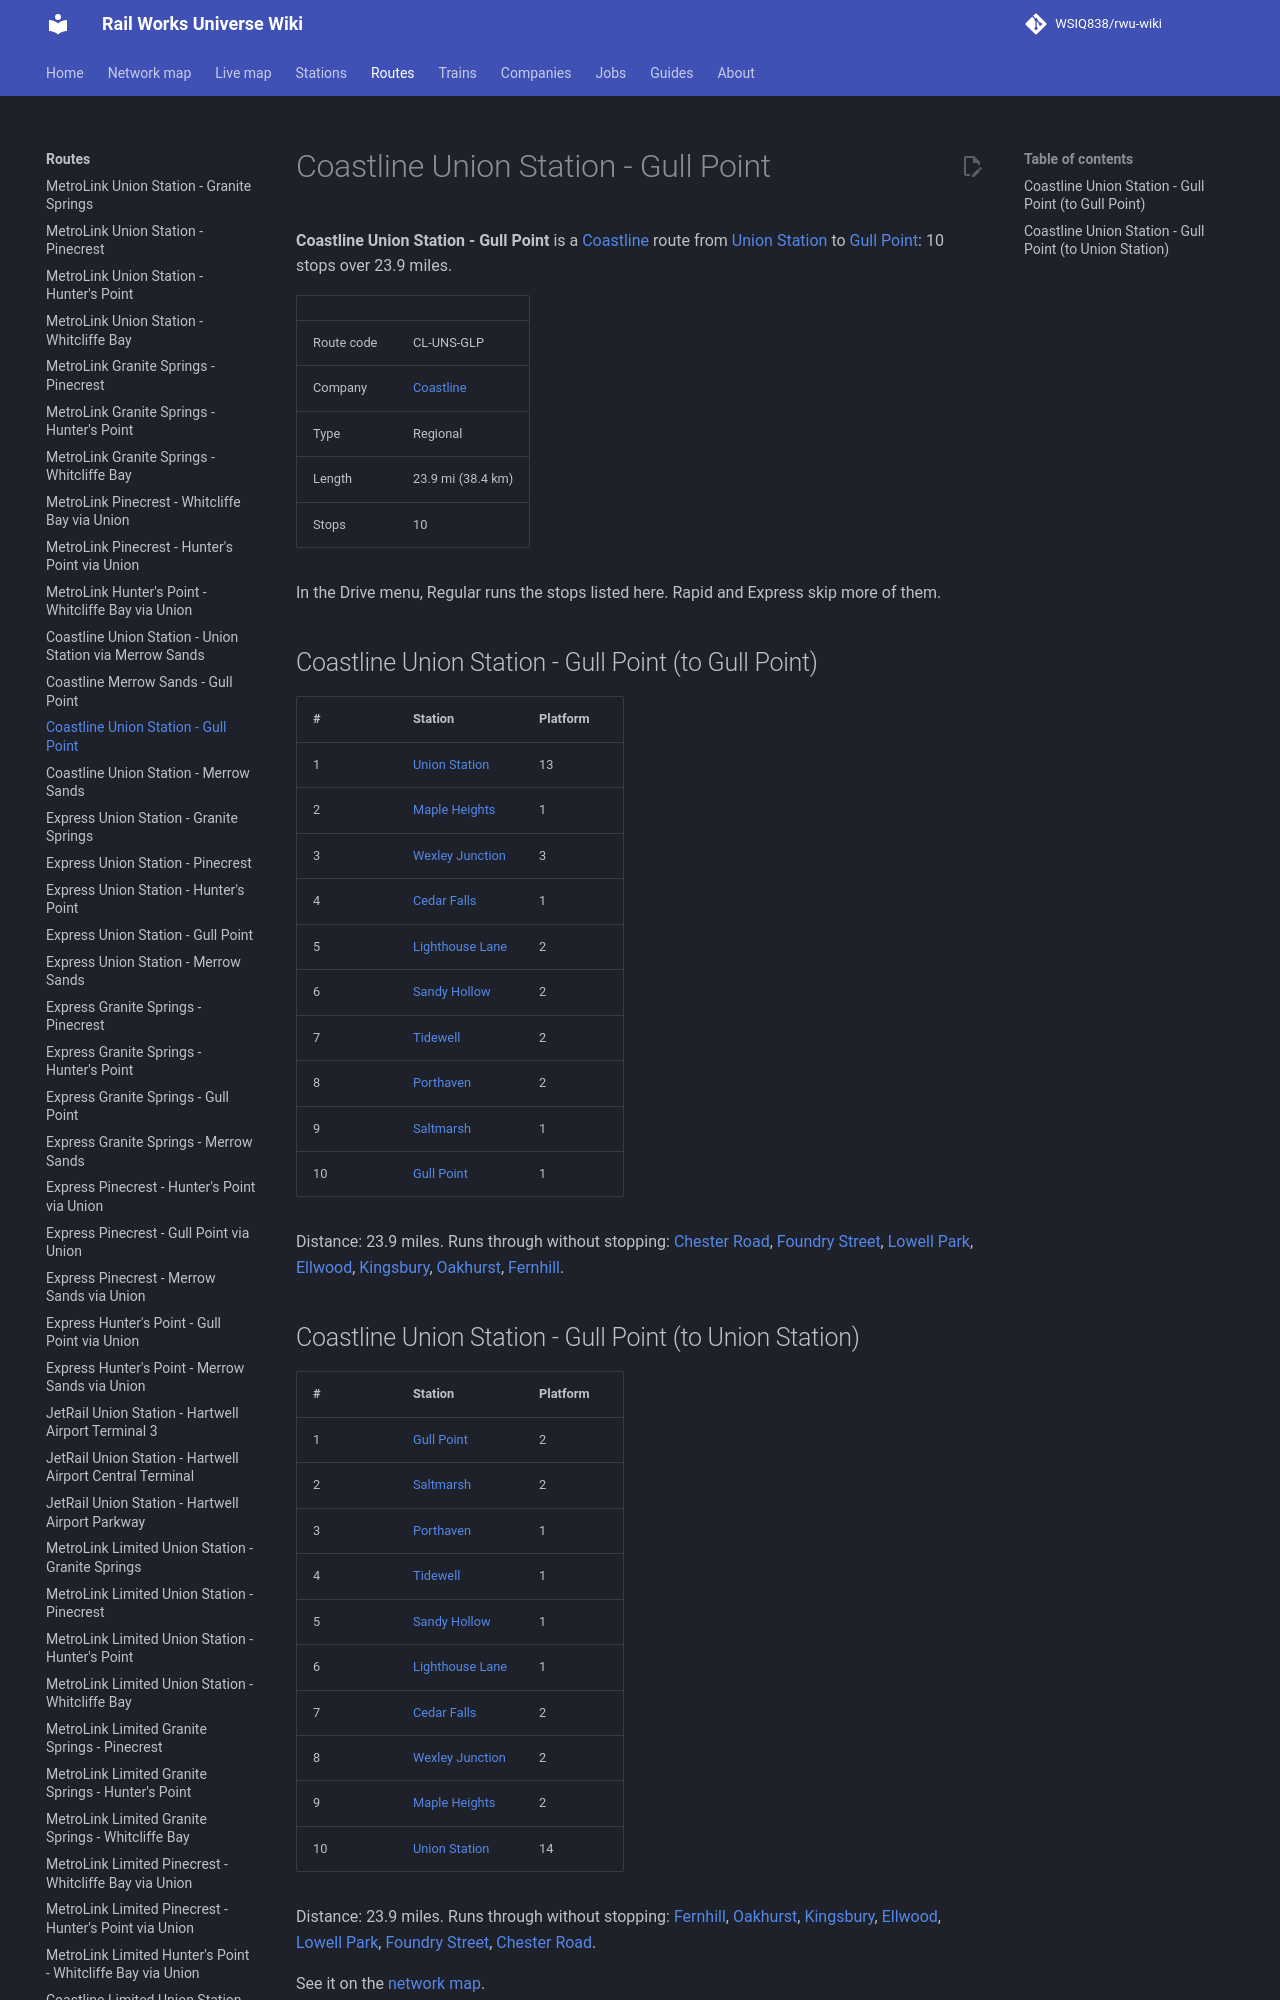

repository: WSIQ838/rwu-wiki · page: lines/cl-uns-glp/index.html · generator: mkdocs

# Coastline Union Station - Gull Point

**Coastline Union Station - Gull Point** is a [Coastline](../companies/coastline.md) route from [Union Station](../stations/union-station.md) to [Gull Point](../stations/gull-point.md): 10 stops over 23.9 miles.

| | |
|---|---|
| Route code | CL-UNS-GLP |
| Company | [Coastline](../companies/coastline.md) |
| Type | Regional |
| Length | 23.9 mi (38.4 km) |
| Stops | 10 |

In the Drive menu, Regular runs the stops listed here. Rapid and Express skip more of them.

## Coastline Union Station - Gull Point (to Gull Point)

| # | Station | Platform |
|---|---|---|
| 1 | [Union Station](../stations/union-station.md) | 13 |
| 2 | [Maple Heights](../stations/maple-heights.md) | 1 |
| 3 | [Wexley Junction](../stations/wexley-junction.md) | 3 |
| 4 | [Cedar Falls](../stations/cedar-falls.md) | 1 |
| 5 | [Lighthouse Lane](../stations/lighthouse-lane.md) | 2 |
| 6 | [Sandy Hollow](../stations/sandy-hollow.md) | 2 |
| 7 | [Tidewell](../stations/tidewell.md) | 2 |
| 8 | [Porthaven](../stations/porthaven.md) | 2 |
| 9 | [Saltmarsh](../stations/saltmarsh.md) | 1 |
| 10 | [Gull Point](../stations/gull-point.md) | 1 |

Distance: 23.9 miles. Runs through without stopping: [Chester Road](../stations/chester-road.md), [Foundry Street](../stations/foundry-street.md), [Lowell Park](../stations/lowell-park.md), [Ellwood](../stations/ellwood.md), [Kingsbury](../stations/kingsbury.md), [Oakhurst](../stations/oakhurst.md), [Fernhill](../stations/fernhill.md).
